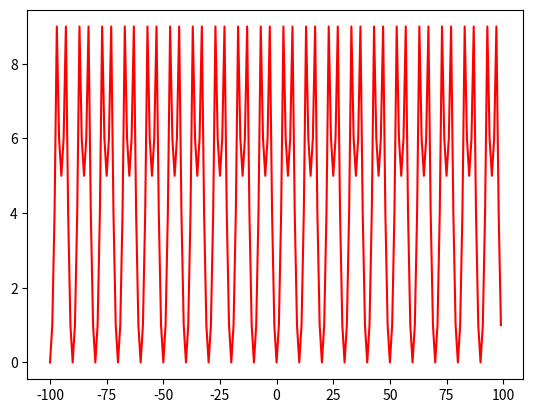

This chart was generated by the following Python code:
import random

import numpy as np
import matplotlib.pyplot as plt


class Neuron:

    def __init__(self, previous_layer_size: int, random_initialization: bool = True) -> None:
        if random_initialization:
            self.weights = np.random.rand(previous_layer_size)
            self.bias = random.random()
        else:
            self.weights = np.ones(previous_layer_size)
            self.bias = 1

    def predict(self, values: np.ndarray) -> float:
        return np.sum(values * self.weights) + self.bias

    def learn(self):
        raise Exception('Not implemented yet!')


class Layer:
    def __init__(self, previous_layer_size: int, number_of_neurons: int = 10, random_initialization: bool = True):
        self.neurons = [Neuron(previous_layer_size, random_initialization) for _ in range(number_of_neurons)]

    def predict(self, values: np.ndarray) -> np.ndarray:
        return np.array([neuron.predict(value) for neuron, value in zip(self.neurons, values)])

    def learn(self):
        raise Exception('Not implemented yet!')


class Network:
    def __init__(self, layer_sizes: tuple, random_initialization: bool = True):
        self.layers = [Layer(previous_layer_size, number_of_neurons, random_initialization)
                       for previous_layer_size, number_of_neurons in zip(layer_sizes[:-1], layer_sizes[1:])]

    def predict(self):
        pass

    def learn(self):
        pass


def target_function(x: int) -> int:
    return x ** 2 % 10


def main():
    print('Simple neural network project')

    network = Network((256, 16, 16, 10))

    x = np.arange(-100, 100, 1)

    y = np.array(list(map(target_function, x)))

    fig = plt.figure()
    plt.plot(x, y, 'r')
    plt.show()


if __name__ == '__main__':
    main()
